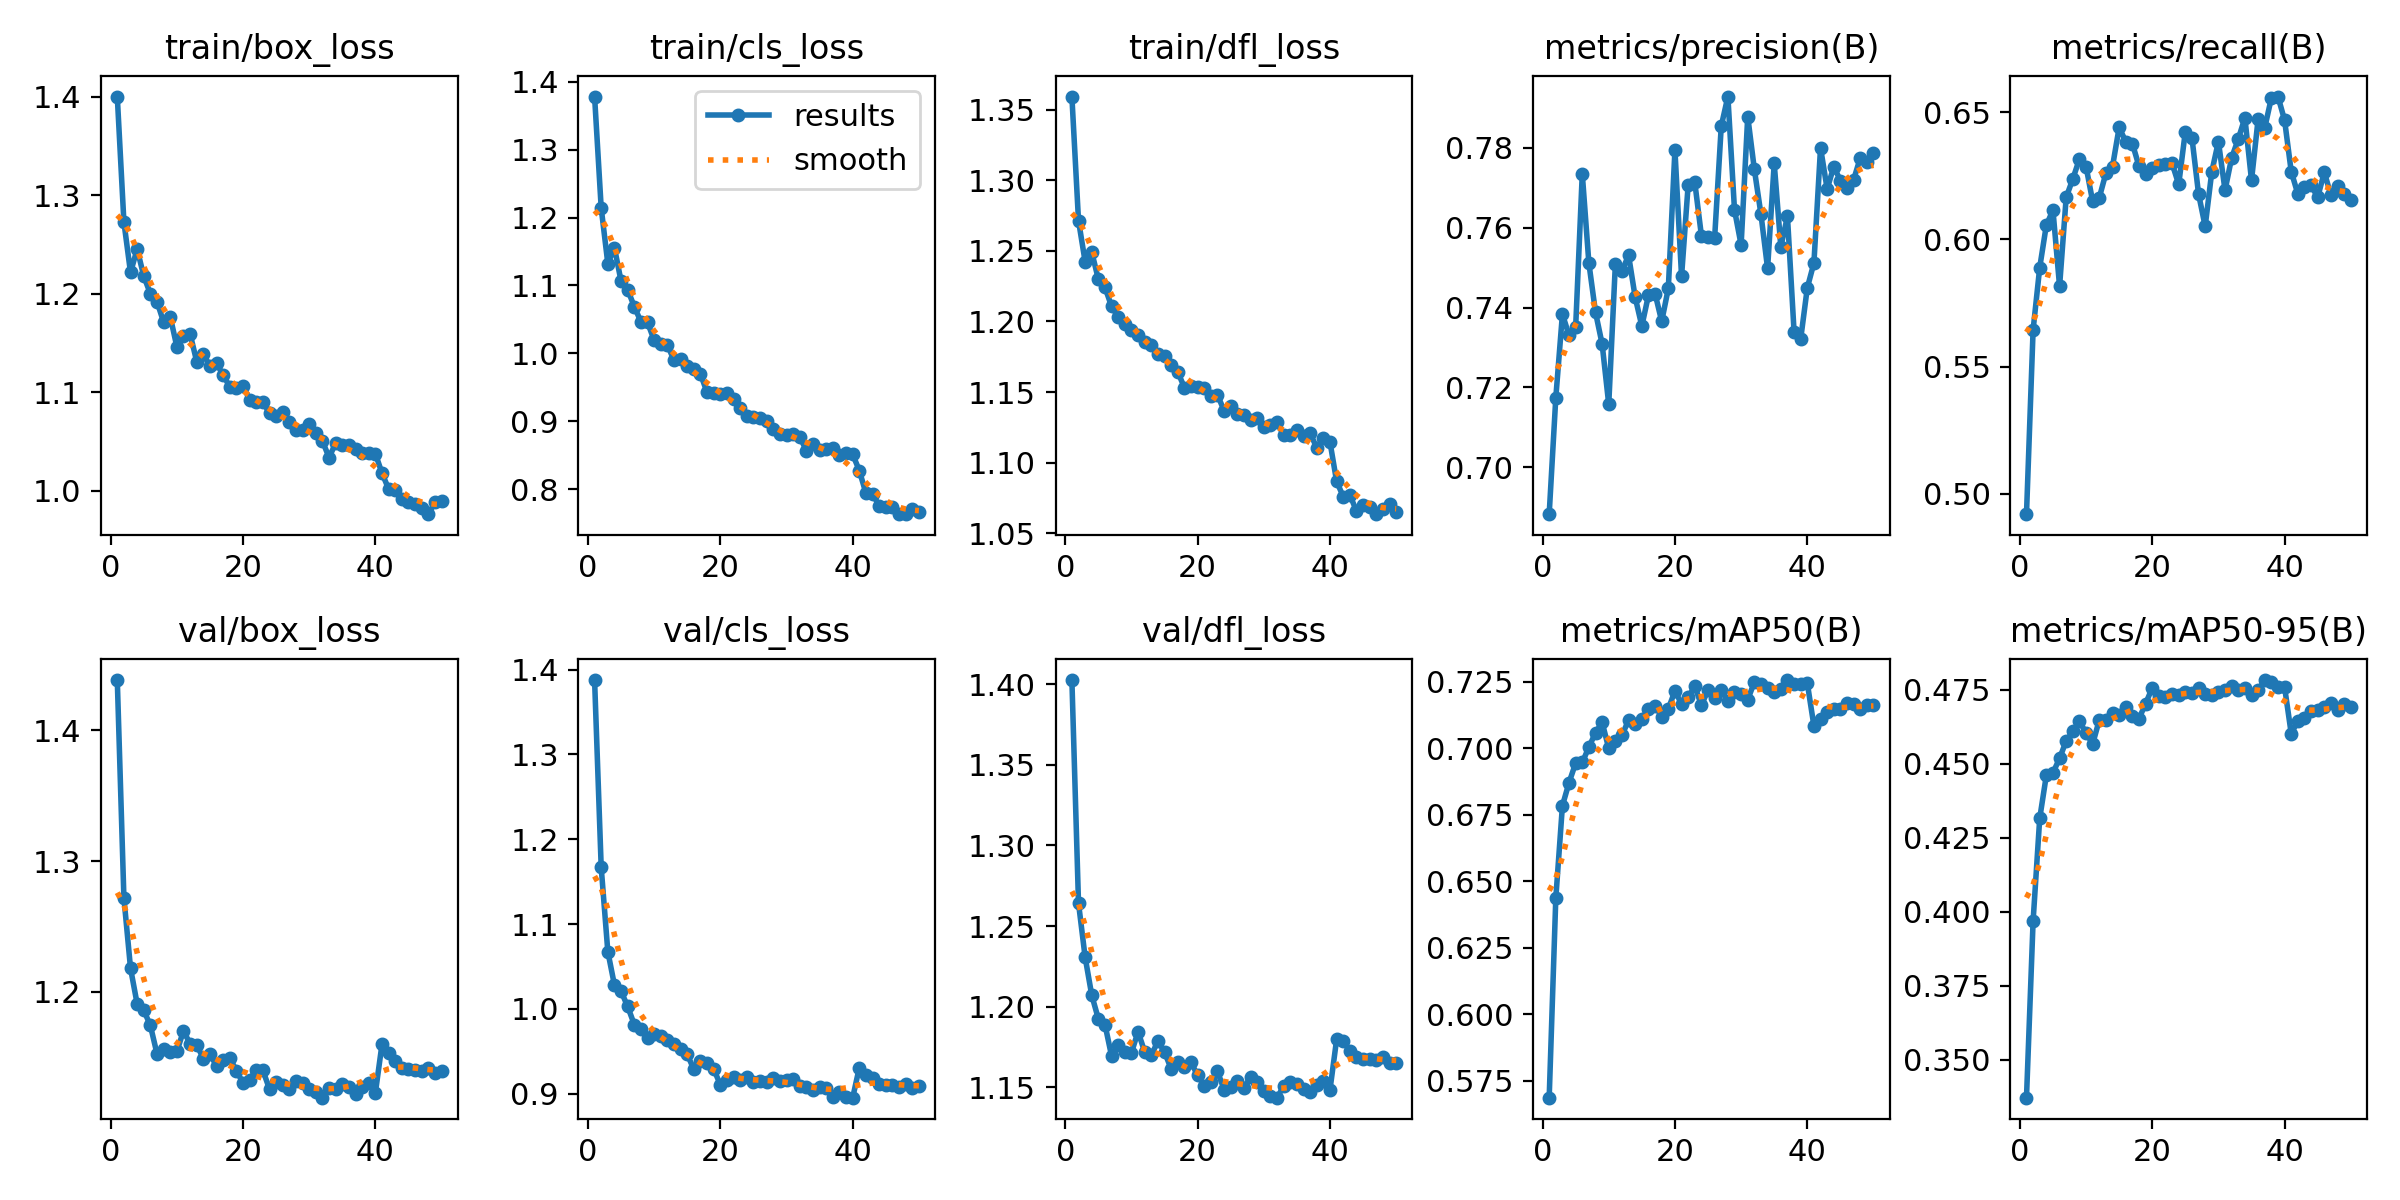

The table this chart was drawn from, first rows:
epoch, time, train/box_loss, train/cls_loss, train/dfl_loss, metrics/precision(B), metrics/recall(B), metrics/mAP50(B), metrics/mAP50-95(B), val/box_loss, val/cls_loss, val/dfl_loss, lr/pg0, lr/pg1, lr/pg2
1, 34.84, 1.4, 1.378, 1.359, 0.6882, 0.4921, 0.5687, 0.3372, 1.439, 1.388, 1.403, 0.06688, 3.3156e-05, 3.3156e-05
2, 67.27, 1.273, 1.214, 1.271, 0.7174, 0.5644, 0.6437, 0.3969, 1.272, 1.167, 1.264, 0.03358, 6.64244e-05, 6.64244e-05
3, 99.18, 1.222, 1.132, 1.242, 0.7383, 0.5889, 0.6784, 0.4316, 1.218, 1.067, 1.231, 0.0002767, 9.94331e-05, 9.94331e-05
4, 130.8, 1.245, 1.156, 1.249, 0.733, 0.6056, 0.6871, 0.4461, 1.191, 1.028, 1.207, 9.91232e-05, 9.91232e-05, 9.91232e-05
5, 162.3, 1.218, 1.106, 1.23, 0.7351, 0.6115, 0.6945, 0.447, 1.186, 1.021, 1.192, 9.84449e-05, 9.84449e-05, 9.84449e-05
6, 193.5, 1.2, 1.094, 1.224, 0.7735, 0.5816, 0.6947, 0.4518, 1.174, 1.003, 1.189, 9.75773e-05, 9.75773e-05, 9.75773e-05
7, 224.8, 1.192, 1.069, 1.211, 0.7511, 0.6165, 0.7005, 0.4578, 1.153, 0.9813, 1.169, 9.65239e-05, 9.65239e-05, 9.65239e-05
8, 256.2, 1.171, 1.047, 1.203, 0.7388, 0.6237, 0.7058, 0.4609, 1.156, 0.9766, 1.176, 9.52889e-05, 9.52889e-05, 9.52889e-05
9, 287.5, 1.177, 1.046, 1.198, 0.7309, 0.6315, 0.7097, 0.4644, 1.154, 0.9655, 1.172, 9.38772e-05, 9.38772e-05, 9.38772e-05
10, 319.2, 1.146, 1.019, 1.194, 0.7157, 0.6286, 0.7, 0.4605, 1.154, 0.9707, 1.171, 9.22942e-05, 9.22942e-05, 9.22942e-05
11, 350.5, 1.157, 1.014, 1.19, 0.7509, 0.6149, 0.7026, 0.4567, 1.17, 0.9676, 1.184, 9.05463e-05, 9.05463e-05, 9.05463e-05
12, 381.7, 1.159, 1.012, 1.186, 0.7492, 0.6164, 0.7049, 0.4648, 1.16, 0.9637, 1.172, 8.86404e-05, 8.86404e-05, 8.86404e-05
13, 414, 1.131, 0.9901, 1.183, 0.753, 0.626, 0.7106, 0.4648, 1.16, 0.9588, 1.17, 8.65839e-05, 8.65839e-05, 8.65839e-05
14, 445, 1.139, 0.9921, 1.177, 0.7425, 0.6286, 0.7093, 0.4672, 1.149, 0.9522, 1.179, 8.43851e-05, 8.43851e-05, 8.43851e-05
15, 476.3, 1.126, 0.9807, 1.175, 0.7353, 0.6439, 0.711, 0.4666, 1.152, 0.9461, 1.172, 8.20525e-05, 8.20525e-05, 8.20525e-05
16, 508.1, 1.129, 0.9763, 1.169, 0.7431, 0.6384, 0.7149, 0.4691, 1.144, 0.9286, 1.161, 7.95954e-05, 7.95954e-05, 7.95954e-05
17, 539.3, 1.117, 0.9695, 1.164, 0.7435, 0.6376, 0.716, 0.466, 1.148, 0.9388, 1.165, 7.70234e-05, 7.70234e-05, 7.70234e-05
18, 570.5, 1.105, 0.9424, 1.153, 0.7365, 0.6287, 0.7119, 0.4653, 1.15, 0.9361, 1.163, 7.43468e-05, 7.43468e-05, 7.43468e-05
19, 601.9, 1.104, 0.9415, 1.154, 0.7448, 0.6257, 0.7148, 0.4703, 1.139, 0.9288, 1.165, 7.15761e-05, 7.15761e-05, 7.15761e-05
20, 633.4, 1.106, 0.9406, 1.154, 0.7795, 0.6281, 0.7216, 0.4757, 1.131, 0.9105, 1.157, 6.87222e-05, 6.87222e-05, 6.87222e-05
21, 664.5, 1.093, 0.9416, 1.153, 0.7478, 0.6291, 0.7167, 0.473, 1.133, 0.9154, 1.151, 6.57963e-05, 6.57963e-05, 6.57963e-05
22, 696.1, 1.09, 0.9329, 1.147, 0.7708, 0.6296, 0.7191, 0.4728, 1.141, 0.9196, 1.153, 6.28101e-05, 6.28101e-05, 6.28101e-05
23, 727.4, 1.09, 0.9202, 1.148, 0.7714, 0.6298, 0.7234, 0.4735, 1.14, 0.9156, 1.16, 5.97754e-05, 5.97754e-05, 5.97754e-05
24, 759.1, 1.079, 0.9073, 1.137, 0.758, 0.6216, 0.7162, 0.4734, 1.126, 0.9189, 1.149, 5.6704e-05, 5.6704e-05, 5.6704e-05
25, 791.1, 1.075, 0.9063, 1.14, 0.7577, 0.6423, 0.7219, 0.4744, 1.131, 0.9139, 1.15, 5.36081e-05, 5.36081e-05, 5.36081e-05
26, 823.1, 1.08, 0.9052, 1.135, 0.7575, 0.6399, 0.7189, 0.4739, 1.129, 0.9147, 1.154, 5.05e-05, 5.05e-05, 5.05e-05
27, 854.2, 1.07, 0.9003, 1.134, 0.7855, 0.6178, 0.722, 0.4757, 1.126, 0.9135, 1.15, 4.73919e-05, 4.73919e-05, 4.73919e-05
28, 885.8, 1.061, 0.8883, 1.13, 0.7929, 0.6051, 0.7176, 0.4734, 1.132, 0.9182, 1.156, 4.4296e-05, 4.4296e-05, 4.4296e-05
29, 917.6, 1.062, 0.8811, 1.132, 0.7645, 0.6266, 0.7212, 0.4731, 1.131, 0.9151, 1.153, 4.12246e-05, 4.12246e-05, 4.12246e-05
30, 948.7, 1.067, 0.8794, 1.126, 0.7557, 0.6384, 0.7203, 0.4744, 1.126, 0.9159, 1.147, 3.81899e-05, 3.81899e-05, 3.81899e-05
31, 980.2, 1.059, 0.8805, 1.127, 0.7879, 0.6193, 0.7183, 0.4749, 1.123, 0.9171, 1.145, 3.52037e-05, 3.52037e-05, 3.52037e-05
32, 1012, 1.05, 0.8769, 1.129, 0.7746, 0.632, 0.7248, 0.4764, 1.119, 0.9085, 1.144, 3.22778e-05, 3.22778e-05, 3.22778e-05
33, 1043, 1.034, 0.8568, 1.119, 0.7633, 0.6394, 0.7243, 0.4748, 1.127, 0.908, 1.151, 2.94239e-05, 2.94239e-05, 2.94239e-05
34, 1074, 1.048, 0.8666, 1.12, 0.7498, 0.6477, 0.7228, 0.4757, 1.126, 0.9038, 1.153, 2.66532e-05, 2.66532e-05, 2.66532e-05
35, 1107, 1.046, 0.8579, 1.123, 0.7761, 0.6232, 0.7211, 0.4734, 1.129, 0.9077, 1.152, 2.39766e-05, 2.39766e-05, 2.39766e-05
36, 1138, 1.046, 0.859, 1.119, 0.7552, 0.6472, 0.7222, 0.4748, 1.127, 0.9068, 1.149, 2.14046e-05, 2.14046e-05, 2.14046e-05
37, 1172, 1.042, 0.8609, 1.121, 0.7629, 0.6438, 0.7257, 0.4783, 1.122, 0.8962, 1.147, 1.89475e-05, 1.89475e-05, 1.89475e-05
38, 1204, 1.038, 0.8499, 1.111, 0.7339, 0.6556, 0.7242, 0.4775, 1.127, 0.9017, 1.151, 1.66149e-05, 1.66149e-05, 1.66149e-05
39, 1235, 1.038, 0.8528, 1.117, 0.7321, 0.6561, 0.7243, 0.4758, 1.13, 0.8956, 1.154, 1.44161e-05, 1.44161e-05, 1.44161e-05
40, 1266, 1.037, 0.8512, 1.115, 0.7449, 0.6468, 0.7245, 0.4759, 1.123, 0.8951, 1.149, 1.23596e-05, 1.23596e-05, 1.23596e-05
41, 1338, 1.018, 0.8272, 1.087, 0.7512, 0.6267, 0.7084, 0.4602, 1.16, 0.9306, 1.18, 1.04537e-05, 1.04537e-05, 1.04537e-05
42, 1369, 1.002, 0.7938, 1.076, 0.78, 0.6178, 0.711, 0.4644, 1.153, 0.9218, 1.179, 8.70577e-06, 8.70577e-06, 8.70577e-06
43, 1400, 1, 0.7929, 1.077, 0.7697, 0.6206, 0.7136, 0.4654, 1.147, 0.9186, 1.172, 7.12282e-06, 7.12282e-06, 7.12282e-06
44, 1431, 0.9916, 0.7754, 1.066, 0.7753, 0.6213, 0.7149, 0.4679, 1.142, 0.9108, 1.169, 5.71106e-06, 5.71106e-06, 5.71106e-06
45, 1462, 0.9885, 0.7739, 1.07, 0.7718, 0.6165, 0.7147, 0.4683, 1.141, 0.9102, 1.167, 4.47606e-06, 4.47606e-06, 4.47606e-06
46, 1493, 0.9866, 0.7742, 1.069, 0.7699, 0.6264, 0.7172, 0.4691, 1.14, 0.9101, 1.168, 3.4227e-06, 3.4227e-06, 3.4227e-06
47, 1524, 0.9828, 0.763, 1.064, 0.772, 0.6173, 0.7167, 0.4705, 1.139, 0.9076, 1.167, 2.55513e-06, 2.55513e-06, 2.55513e-06
48, 1555, 0.9761, 0.7637, 1.067, 0.7775, 0.6208, 0.7147, 0.4684, 1.142, 0.9109, 1.169, 1.87678e-06, 1.87678e-06, 1.87678e-06
49, 1586, 0.9882, 0.77, 1.07, 0.7765, 0.6178, 0.7162, 0.4701, 1.138, 0.9068, 1.165, 1.39032e-06, 1.39032e-06, 1.39032e-06
50, 1617, 0.9899, 0.7665, 1.065, 0.7786, 0.6154, 0.7162, 0.4692, 1.14, 0.9092, 1.165, 1.09768e-06, 1.09768e-06, 1.09768e-06
